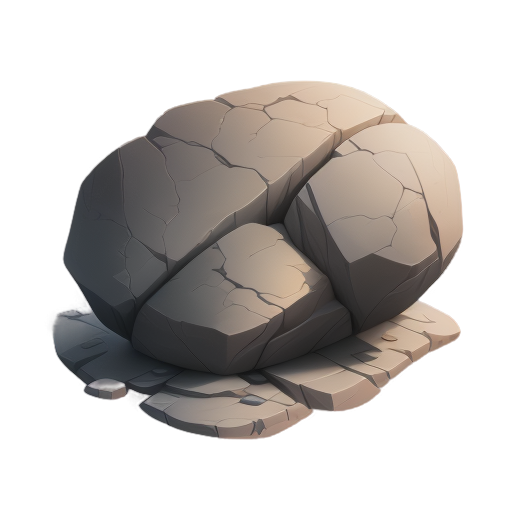
Generation parameters embedded in this image by AUTOMATIC1111 Stable Diffusion web UI or a fork of it (Forge, ...) (PNG 'parameters' text chunk):
A large and rugged boulder, 2D animation style, textured surface with natural cracks and weathered details, earthy gray tones with subtle shading and gradients, asymmetrical yet balanced shape, clean and minimalistic design, centered composition, no background, soft ambient lighting, realistic and natural atmosphere, suitable for a standalone illustration
Steps: 20, Sampler: Euler a, Schedule type: Automatic, CFG scale: 7, Seed: 586537233, Size: 512x512, Model hash: 74552224ec, Model: gameIconInstitute_v30, layerdiffusion_enabled: True, layerdiffusion_method: (SD1.5) Only Generate Transparent Image (Attention Injection), layerdiffusion_weight: 1, layerdiffusion_ending_step: 1, layerdiffusion_fg_image: False, layerdiffusion_bg_image: False, layerdiffusion_blend_image: False, layerdiffusion_resize_mode: Crop and Resize, layerdiffusion_fg_additional_prompt: , layerdiffusion_bg_additional_prompt: , layerdiffusion_blend_additional_prompt: , Version: f2.0.1v1.10.1-previous-622-g1f140749